Labelled photos from "spectral_data", an image-classification folder in AlexInntekt/machine_learning_cat_language. The possible labels are: chattering, growling, hissing, purring, trilling.

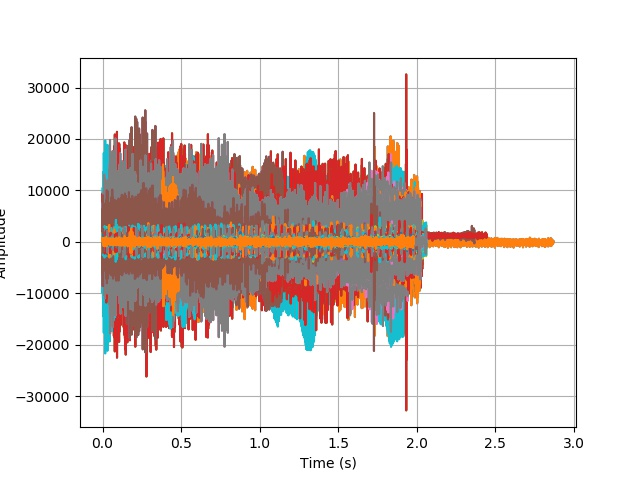
Label: purring

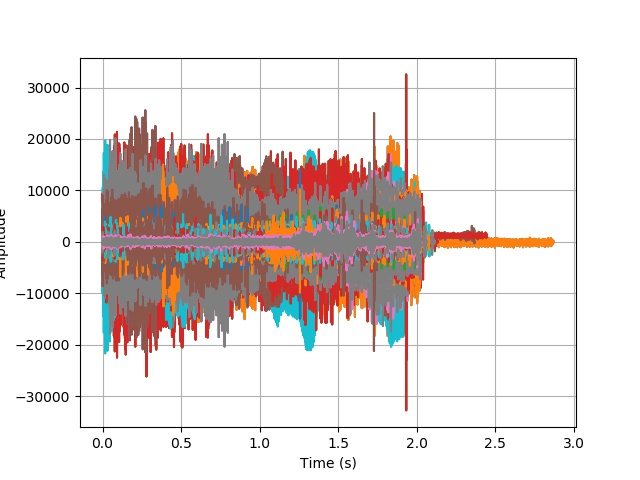
Label: chattering

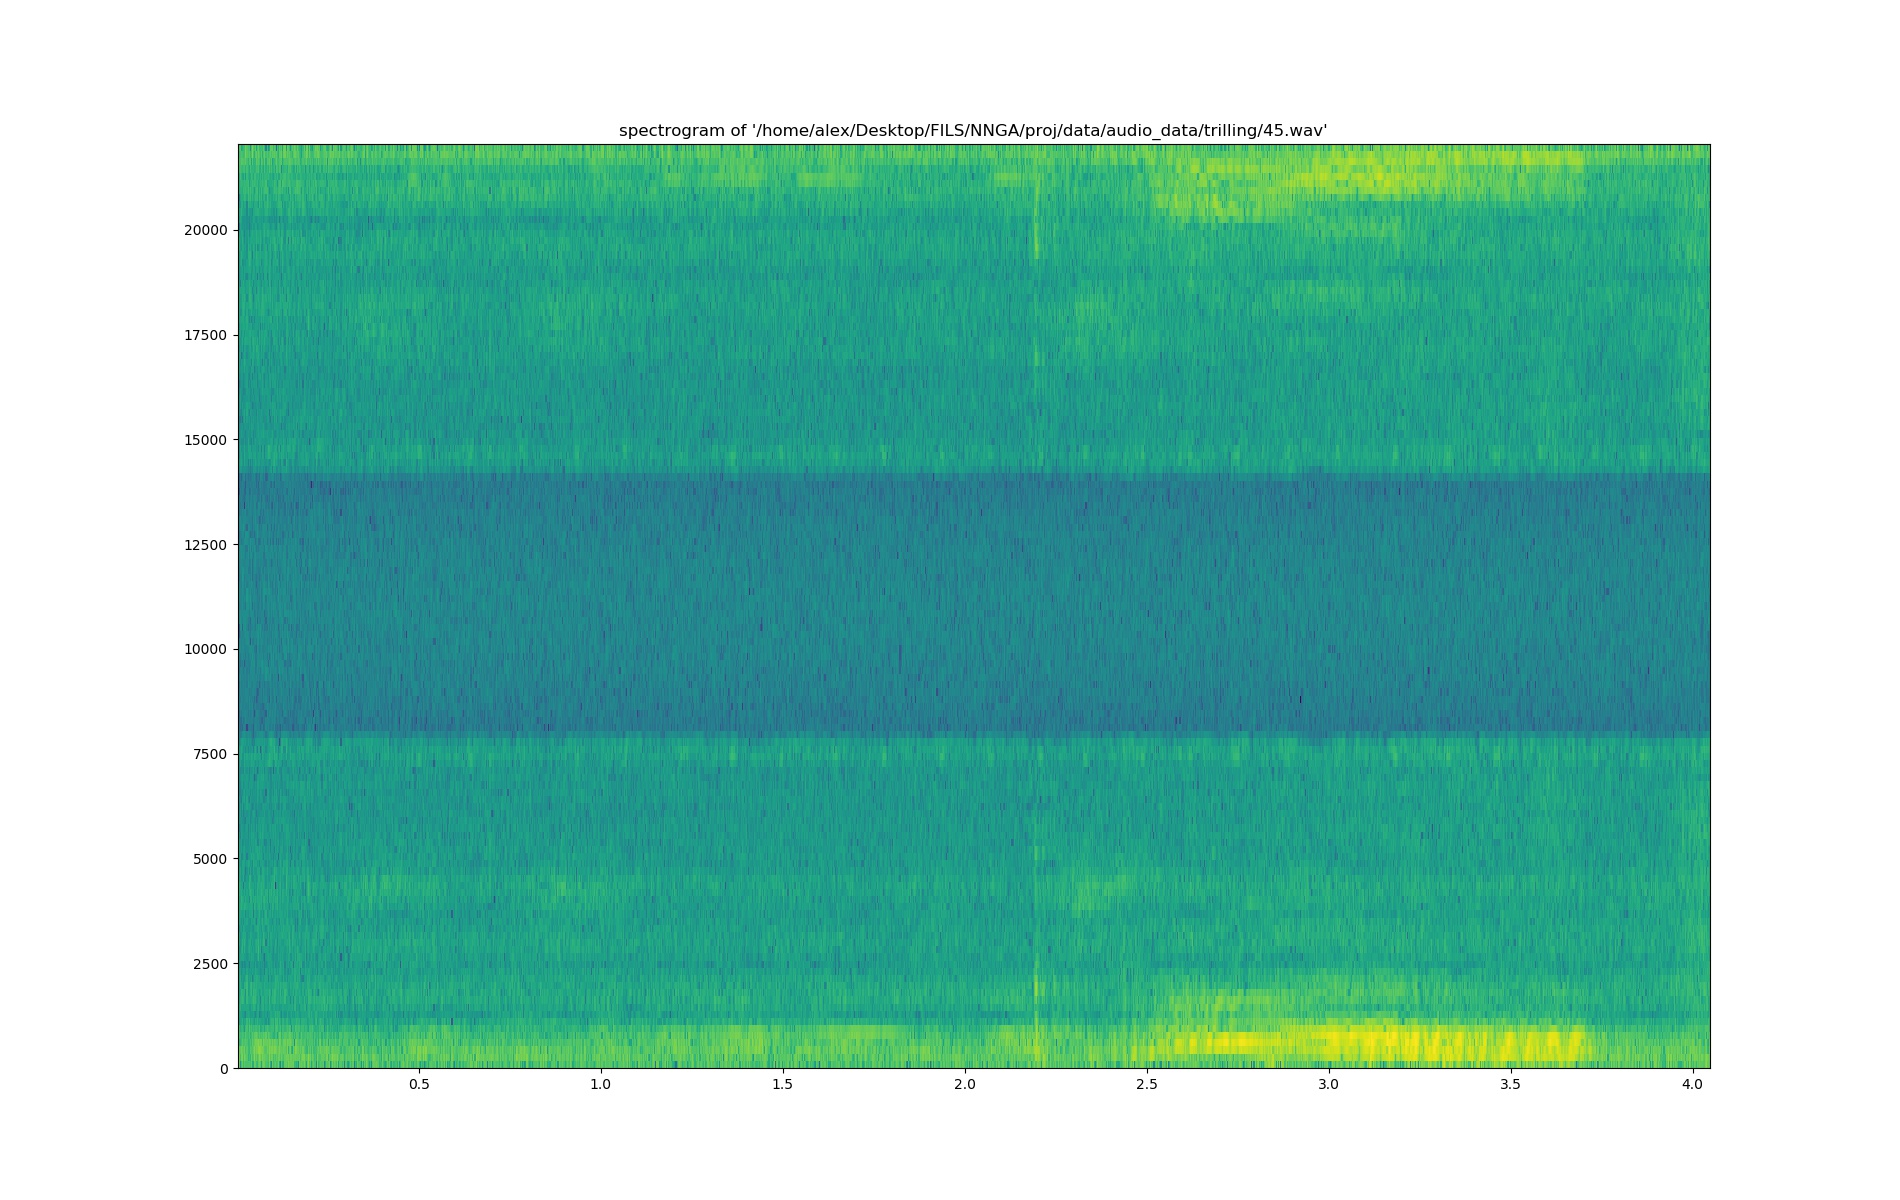
Label: trilling

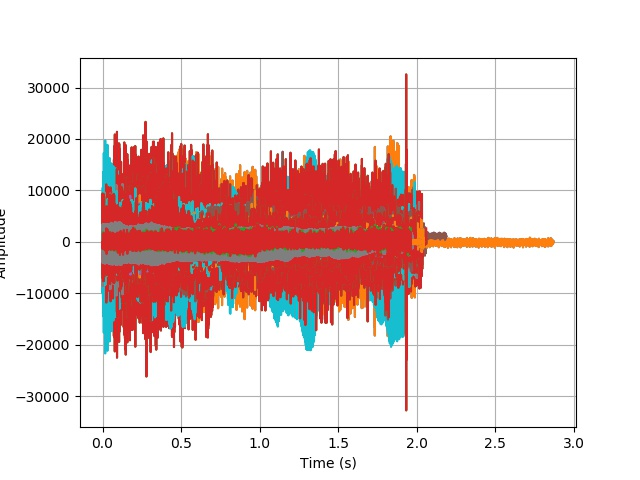
Label: growling

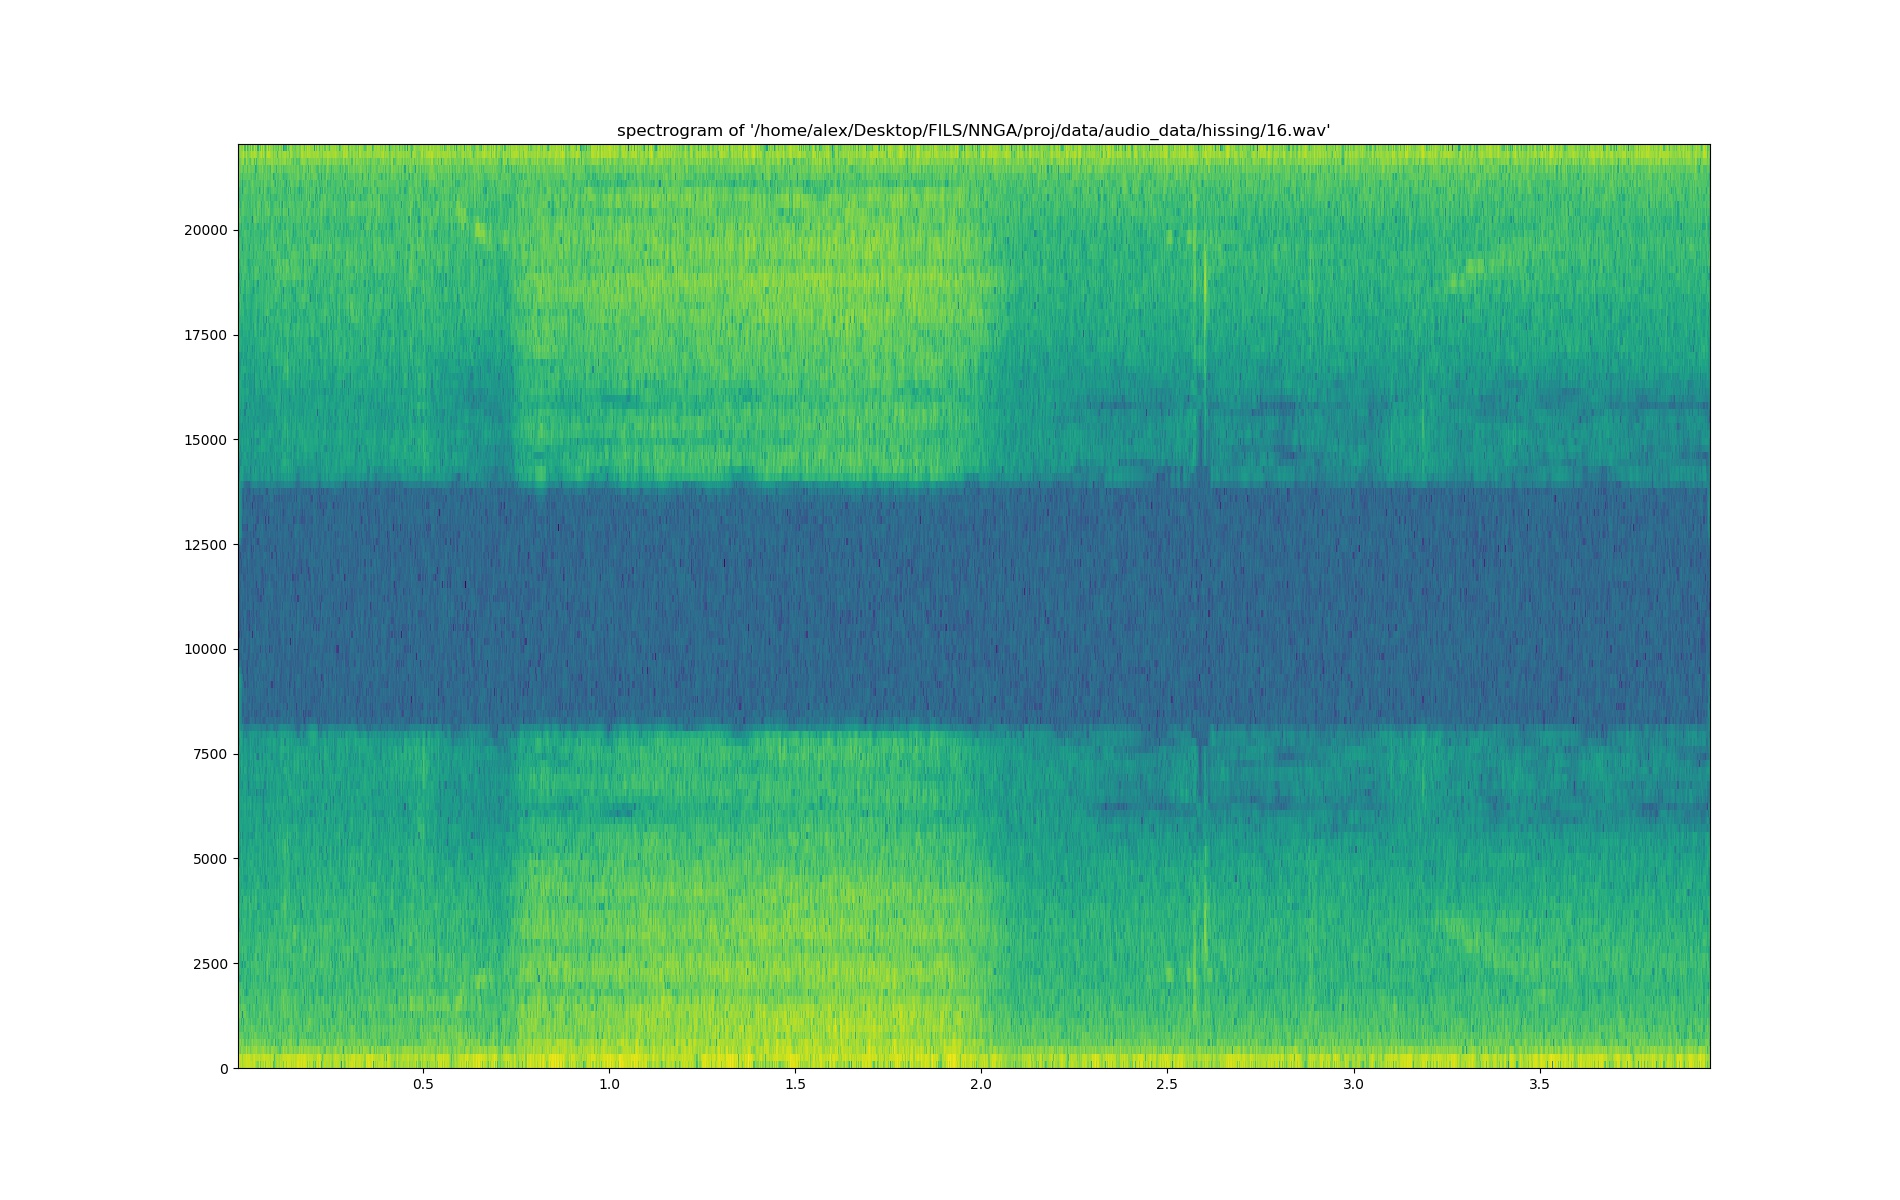
Label: hissing

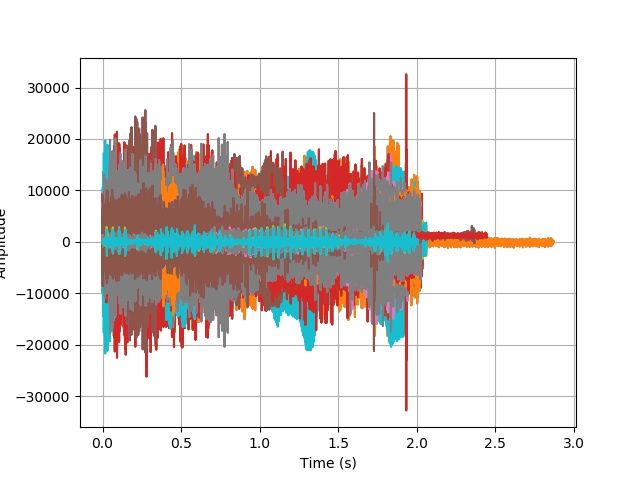
Label: purring
